Labelled photos from "images", an image-classification folder in maso0310/quality_selector_game. The possible labels are: diseased, healthy.

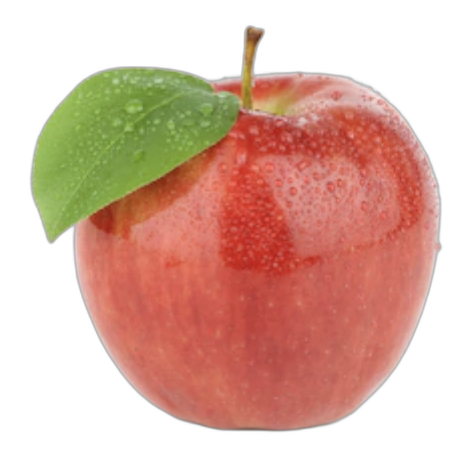
Label: healthy

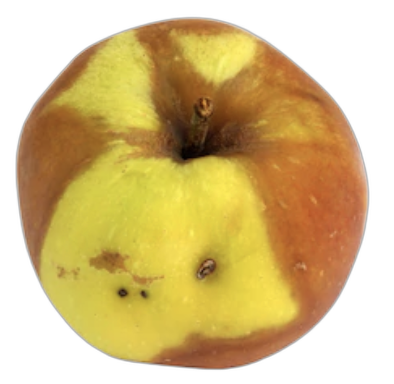
Label: diseased

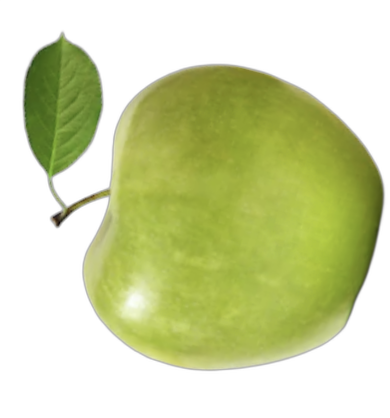
Label: healthy

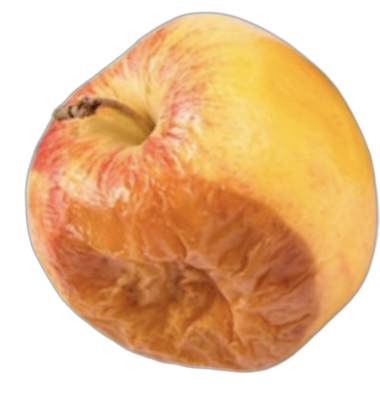
Label: diseased

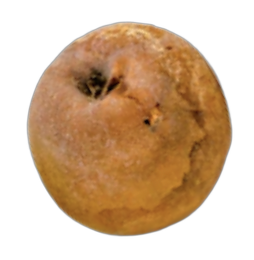
Label: diseased

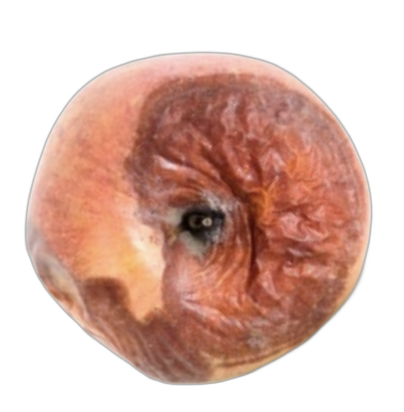
Label: diseased
